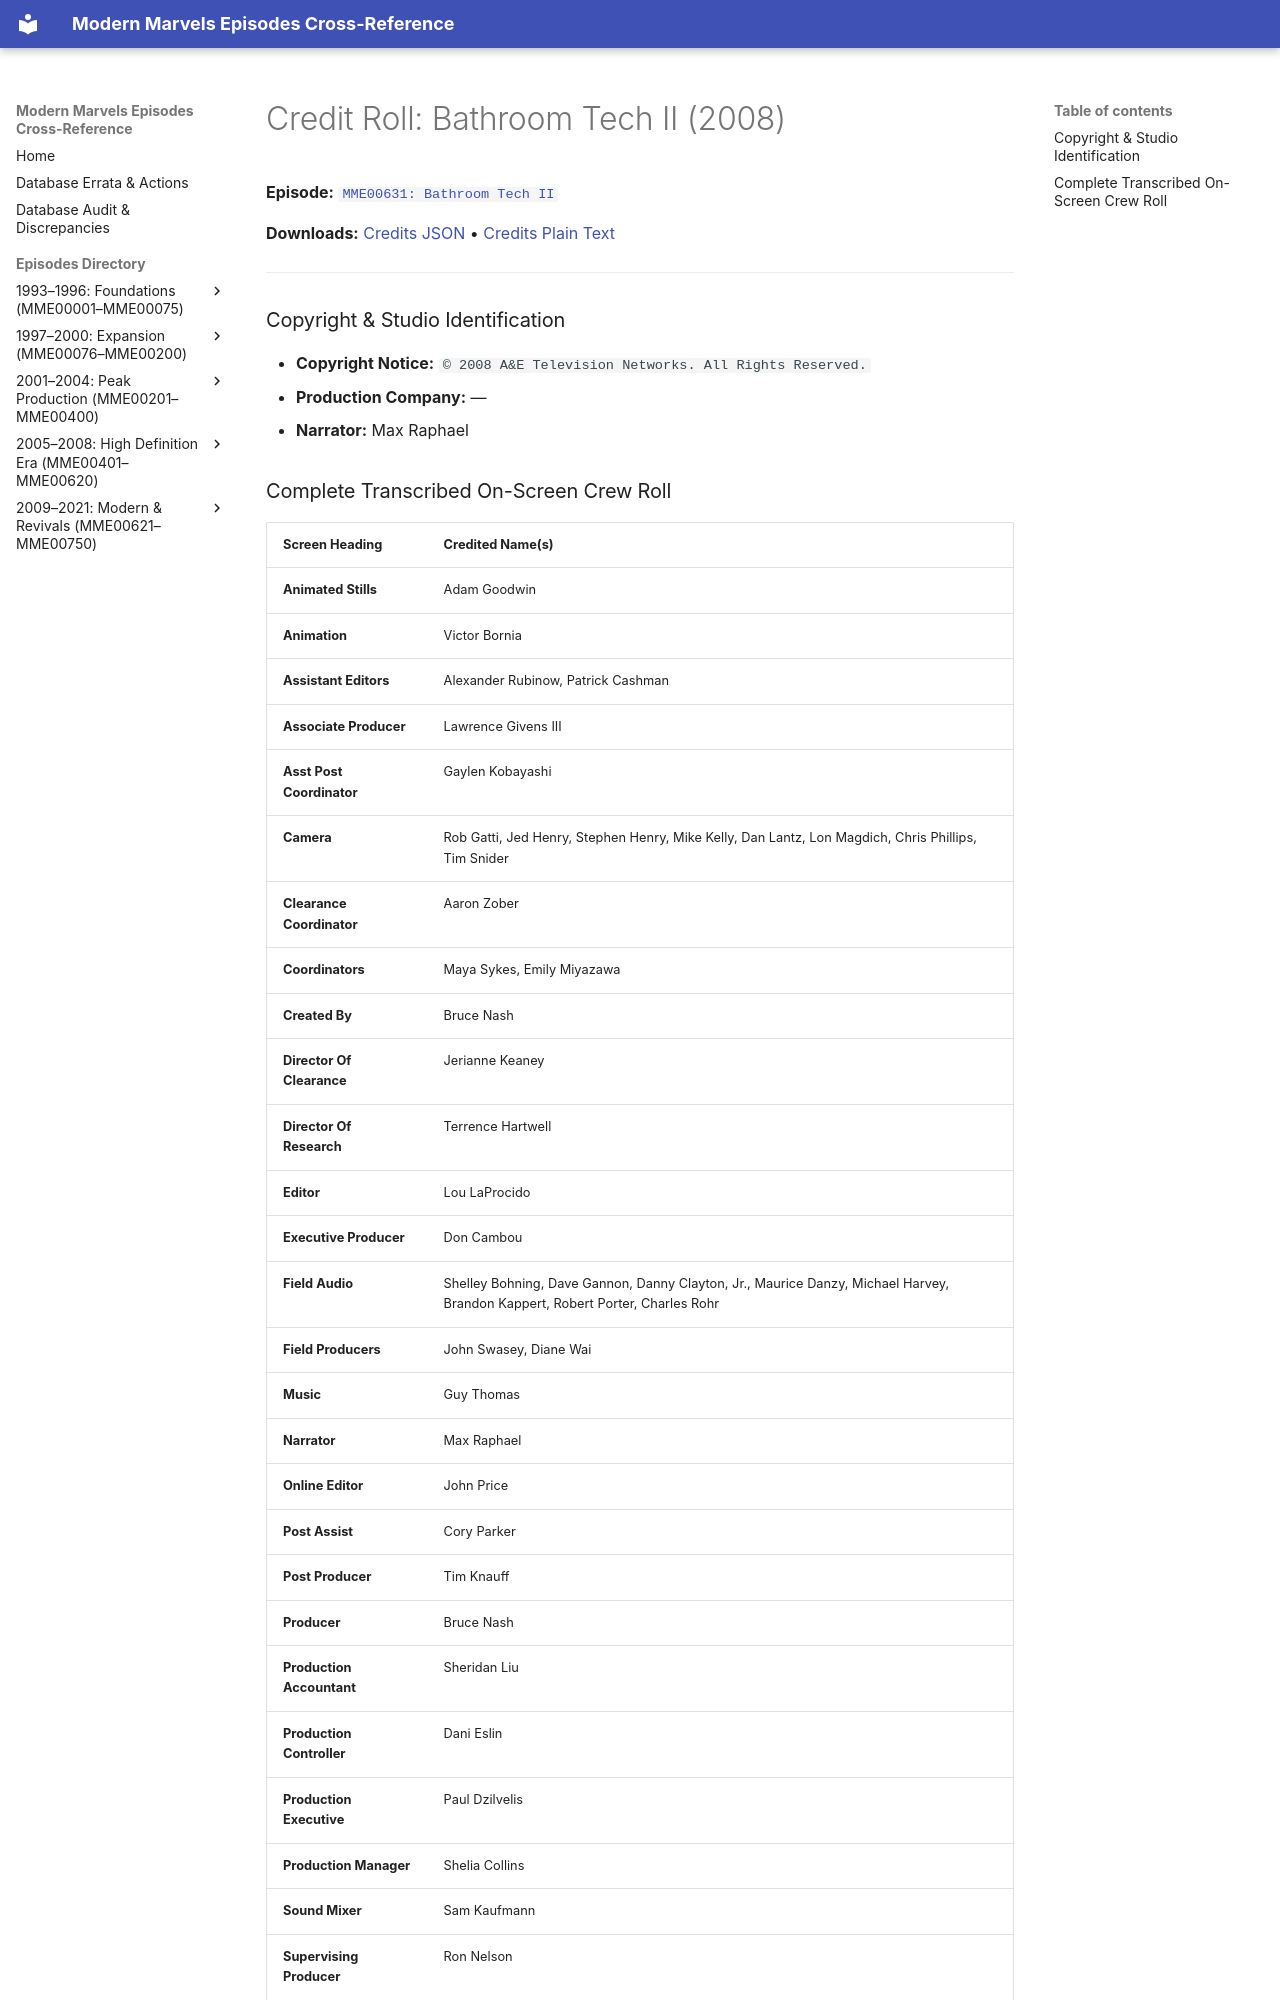

repository: ModernMarvelsFan/ModernMarvels · page: credits/MME00631-credits/index.html · generator: mkdocs

# Credit Roll: Bathroom Tech II (2008)
**Episode:** [`MME00631: Bathroom Tech II`](../episodes/MME00631.md)

**Downloads:** [Credits JSON](json/MME00631-credits.json) • [Credits Plain Text](txt/MME00631-credits.txt)

---

### Copyright & Studio Identification
* **Copyright Notice:** `© 2008 A&E Television Networks. All Rights Reserved.`
* **Production Company:** —
* **Narrator:** Max Raphael
